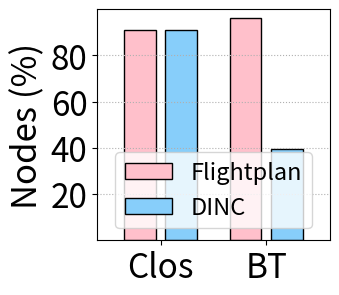

The script that saved this image: (Note: this script raises an exception after producing the figure.)
import matplotlib.pyplot as plt
import warnings
# warnings.filterwarnings('ignore')
import matplotlib
import numpy as np
import json
from math import sqrt



x = [2,3]
# DINC = [30/33, 400/1008]
# flightplan = [30/33 , 971/1008]
DINC = [100*30/33, 100*400/1008]
flightplan = [100*30/33 , 100*971/1008]
fig, ax = plt.subplots(figsize=(3, 3))
# plt.rcParams['font.sans-serif'] = 'Times New Roman'
matplotlib.rcParams['pdf.fonttype'] = 42
matplotlib.rcParams['ps.fonttype'] = 42
width = 0.3

x_n = [i-0.65*width for i in x]
plt.bar(x_n, flightplan,width=width, label='Flightplan', color="pink" ,linewidth = 1,edgecolor = 'black')

x_n = [i+0.65*width for i in x]
plt.bar(x_n, DINC, width= width, label='DINC', color="lightskyblue",linewidth = 1,edgecolor = 'black')

fsize =25
# plt.ylabel('Nodes', fontsize=fsize)
plt.ylabel('Nodes (%)', fontsize=fsize)
# plt.yscale('log')
# plt.yticks([0.2,0.4,0.6,0.8] ,fontsize=fsize-1)
plt.yticks([20,40,60,80] ,fontsize=fsize-1)
plt.xticks(x, labels=['Clos', 'BT'], fontsize=fsize-1)
# plt.ylim(0,1)
plt.ylim(0,100)
plt.xlim(1.4,3.6)  # 设置横坐标刻度为给定的年份
leg = plt.legend(loc='lower center', fontsize=fsize-8)
plt.grid(which ='major',linestyle= ':', axis="y") #'major', 'minor'， 'both'
plt.savefig('../figures/DINC_Flightplan_Node.pdf',dpi=600,format='pdf', bbox_inches='tight')

